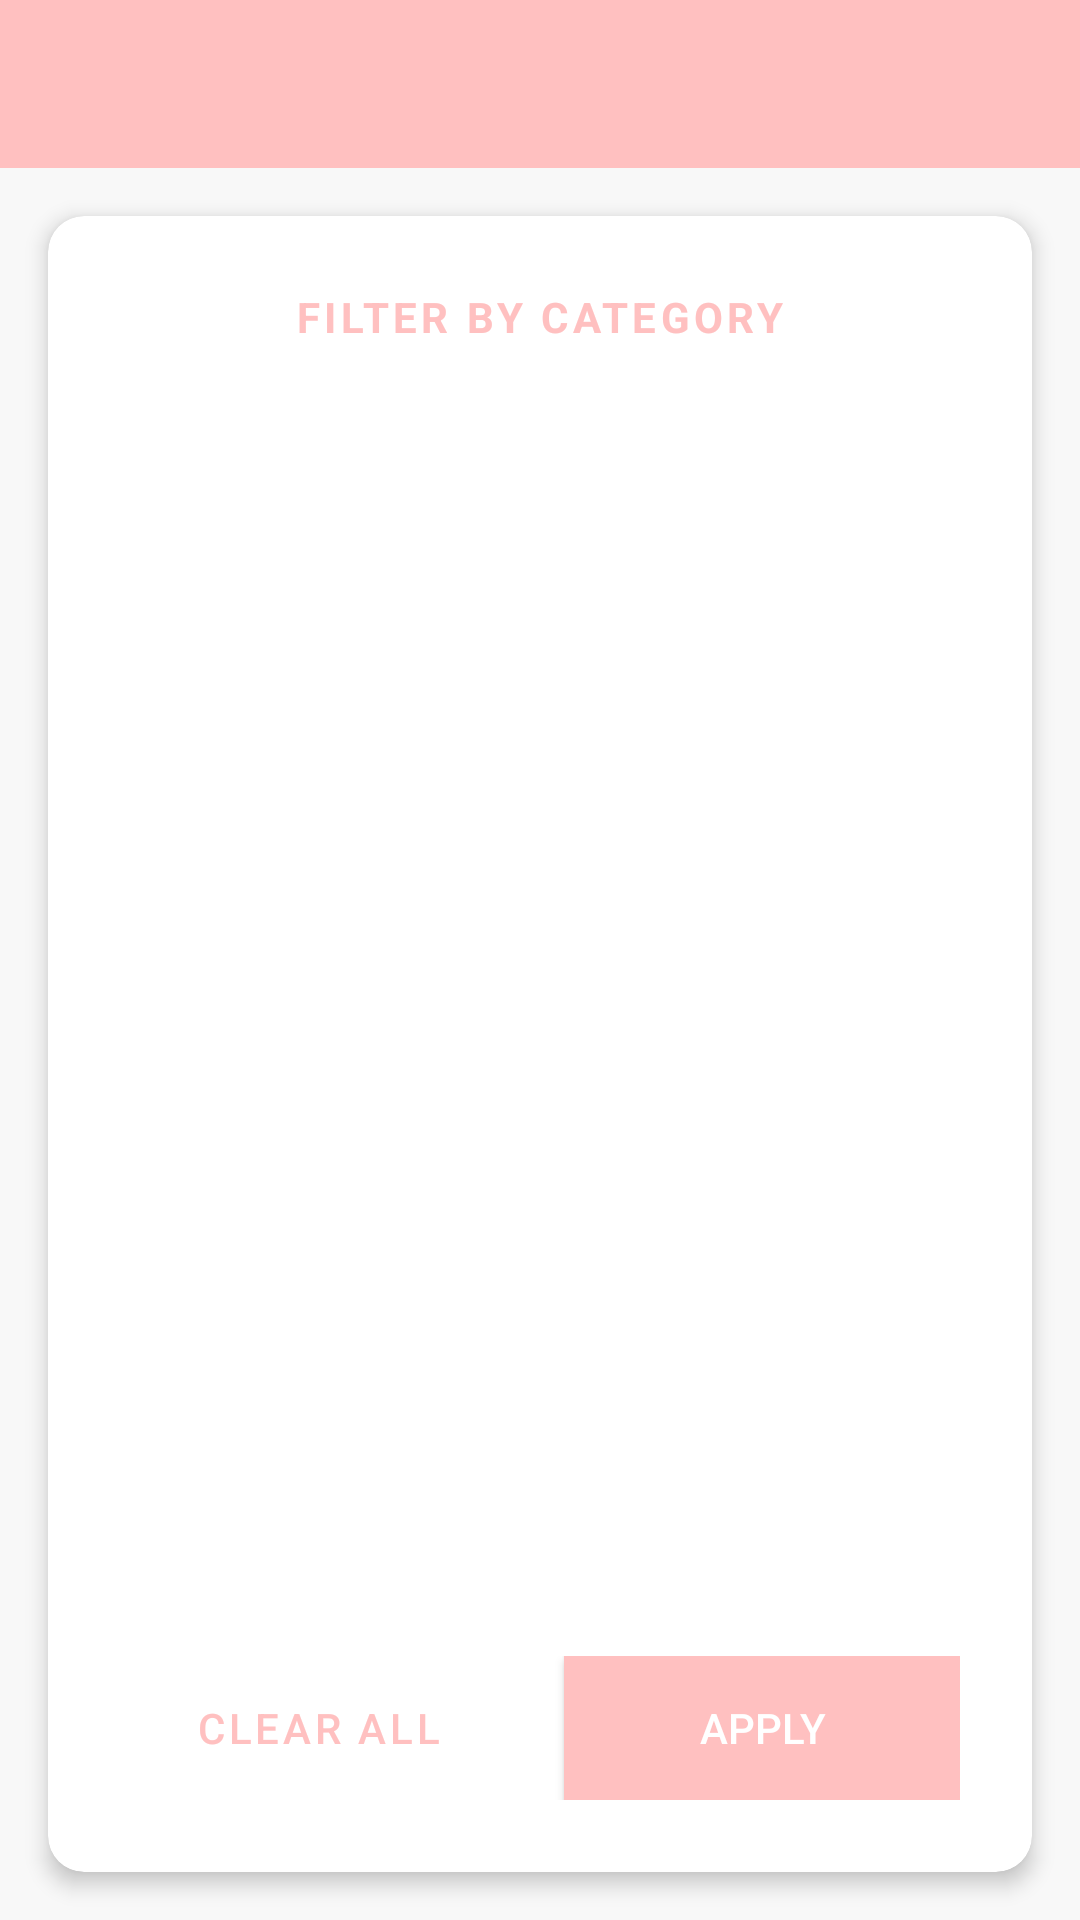

Here is an Android app screen rendered from its layout file. Give the layout XML and the strings, colors and styles it references.
<!-- AndroidManifest.xml: application theme Theme.RecipeCompanion -->
<!-- res/layout/activity_category_filter.xml -->
<?xml version="1.0" encoding="utf-8"?>
<LinearLayout xmlns:android="http://schemas.android.com/apk/res/android"
    xmlns:app="http://schemas.android.com/apk/res-auto"
    android:layout_width="match_parent"
    android:layout_height="match_parent"
    android:orientation="vertical"
    android:background="#F8F8F8"
  >

    
    <androidx.appcompat.widget.Toolbar
        android:id="@+id/toolbar"
        android:layout_width="match_parent"
        android:layout_height="?attr/actionBarSize"
        android:background="?attr/colorPrimary"
        android:theme="@style/ThemeOverlay.AppCompat.Dark.ActionBar"
        app:popupTheme="@style/ThemeOverlay.AppCompat.Light" />

    
    <androidx.cardview.widget.CardView
        android:layout_width="match_parent"
        android:layout_height="0dp"
        android:layout_weight="1"
        android:layout_margin="16dp"
        app:cardCornerRadius="12dp"
        app:cardElevation="4dp"
        android:background="@android:color/white">

        <LinearLayout
            android:layout_width="match_parent"
            android:layout_height="match_parent"
            android:orientation="vertical"
            android:padding="24dp">

            
            <TextView
                android:layout_width="match_parent"
                android:layout_height="wrap_content"
                android:text="FILTER BY CATEGORY"
                android:textSize="14sp"
                android:textStyle="bold"
                android:textColor="?attr/colorPrimary"
                android:letterSpacing="0.1"
                android:layout_marginBottom="24dp"
                android:gravity="center" />

            
            <ScrollView
                android:layout_width="match_parent"
                android:layout_height="0dp"
                android:layout_weight="1">

                <LinearLayout
                    android:id="@+id/categoryContainer"
                    android:layout_width="match_parent"
                    android:layout_height="wrap_content"
                    android:orientation="vertical">

                    

                </LinearLayout>

            </ScrollView>

            
            <LinearLayout
                android:layout_width="match_parent"
                android:layout_height="wrap_content"
                android:orientation="horizontal"
                android:layout_marginTop="24dp">

                
                <Button
                    android:id="@+id/buttonClearAll"
                    android:layout_width="0dp"
                    android:layout_height="48dp"
                    android:layout_weight="1"
                    android:layout_marginEnd="8dp"
                    android:text="Clear All"
                    android:textColor="?attr/colorPrimary"
                    android:background="@drawable/button_outline_background"
                    style="@style/Widget.MaterialComponents.Button.OutlinedButton" />

                
                <Button
                    android:id="@+id/buttonApply"
                    android:layout_width="0dp"
                    android:layout_height="48dp"
                    android:layout_weight="1"
                    android:layout_marginStart="8dp"
                    android:text="Apply"
                    android:textColor="@android:color/white"
                    android:background="?attr/colorPrimary" />

            </LinearLayout>

        </LinearLayout>

    </androidx.cardview.widget.CardView>

</LinearLayout>
<!-- resources referenced by this layout -->
<resources>
  <!-- drawable button_outline_background (drawable) -->
  <?xml version="1.0" encoding="utf-8"?>
  <shape xmlns:android="http://schemas.android.com/apk/res/android">
      <stroke
          android:width="2dp"
          android:color="#F84A4A" />
      <corners android:radius="8dp" />
      <solid android:color="@android:color/transparent" />
      <padding
          android:left="16dp"
          android:right="16dp"
          android:top="8dp"
          android:bottom="8dp" />
  </shape>
  <style name="Theme.RecipeCompanion" parent="Theme.MaterialComponents.DayNight.NoActionBar">
          <item name="colorPrimary">@color/colorPrimary</item>
          <item name="colorPrimaryVariant">@color/colorPrimaryVariant</item>
          <item name="colorOnPrimary">@color/textPrimary</item>
          <item name="colorSecondary">@color/colorAccent</item>
          <item name="colorOnSecondary">@color/buttonText</item>
          <item name="android:windowBackground">@color/backgroundColor</item>
          <item name="android:textColorPrimary">@color/textPrimary</item>
          <item name="android:textColorSecondary">@color/textSecondary</item>
      </style>
  <color name="colorPrimary">#FFC0C0</color>
  <color name="colorPrimaryVariant">#FDDBDB</color>
  <color name="textPrimary">#231F20</color>
  <color name="colorAccent">#FF8B8B</color>
  <color name="buttonText">#F6F4F4</color>
  <color name="backgroundColor">#FFFFFF</color>
  <color name="textSecondary">#000000</color>
</resources>
